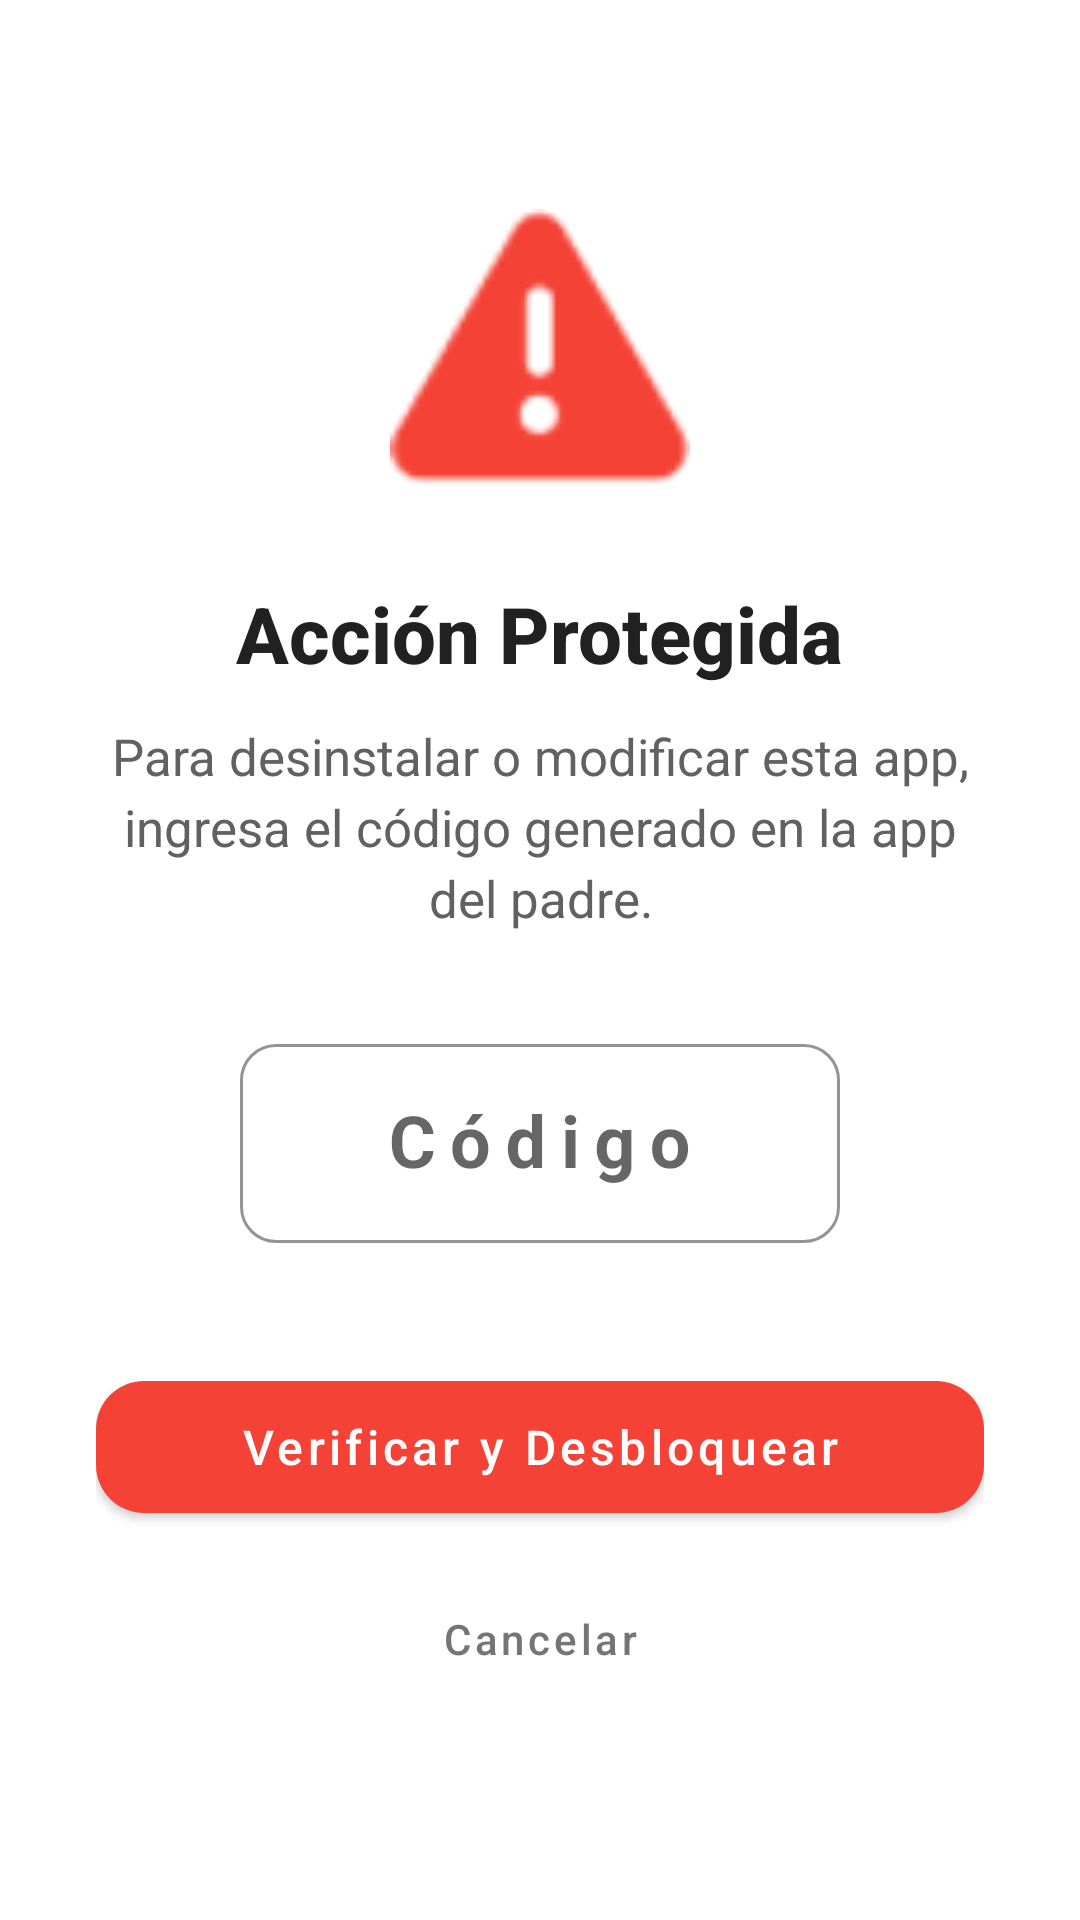

Here is an Android app screen rendered from its layout file. Give the layout XML and the strings, colors and styles it references.
<!-- AndroidManifest.xml: application theme Theme.Parental_control_child -->
<!-- res/layout/activity_uninstall_guard.xml -->
<?xml version="1.0" encoding="utf-8"?>
<LinearLayout xmlns:android="http://schemas.android.com/apk/res/android"
    xmlns:app="http://schemas.android.com/apk/res-auto"
    android:layout_width="match_parent"
    android:layout_height="match_parent"
    android:background="#FFFFFF"
    android:gravity="center"
    android:orientation="vertical"
    android:padding="32dp">

    <ImageView
        android:layout_width="100dp"
        android:layout_height="100dp"
        android:contentDescription="Alerta"
        android:src="@android:drawable/ic_dialog_alert"
        app:tint="#F44336" />

    <TextView
        android:layout_width="wrap_content"
        android:layout_height="wrap_content"
        android:layout_marginTop="24dp"
        android:fontFamily="sans-serif-medium"
        android:text="Acción Protegida"
        android:textColor="#212121"
        android:textSize="26sp"
        android:textStyle="bold" />

    <TextView
        android:layout_width="wrap_content"
        android:layout_height="wrap_content"
        android:layout_marginTop="12dp"
        android:gravity="center"
        android:lineSpacingExtra="4dp"
        android:text="Para desinstalar o modificar esta app, ingresa el código generado en la app del padre."
        android:textColor="#616161"
        android:textSize="17sp" />

    <com.google.android.material.textfield.TextInputLayout
        style="@style/Widget.MaterialComponents.TextInputLayout.OutlinedBox"
        android:layout_width="200dp"
        android:layout_height="wrap_content"
        android:layout_marginTop="32dp"
        android:hint="Código"
        app:boxCornerRadiusBottomEnd="12dp"
        app:boxCornerRadiusBottomStart="12dp"
        app:boxCornerRadiusTopEnd="12dp"
        app:boxCornerRadiusTopStart="12dp"
        app:boxStrokeColor="#F44336"
        app:hintTextColor="#F44336">

        <com.google.android.material.textfield.TextInputEditText
            android:id="@+id/etUninstallCode"
            android:layout_width="match_parent"
            android:layout_height="wrap_content"
            android:gravity="center"
            android:inputType="number"
            android:letterSpacing="0.2"
            android:maxLength="6"
            android:textColor="#212121"
            android:textSize="24sp"
            android:textStyle="bold" />

    </com.google.android.material.textfield.TextInputLayout>

    <com.google.android.material.button.MaterialButton
        android:id="@+id/btnVerifyUninstall"
        android:layout_width="match_parent"
        android:layout_height="56dp"
        android:layout_marginTop="40dp"
        android:text="Verificar y Desbloquear"
        android:textAllCaps="false"
        android:textSize="16sp"
        app:backgroundTint="#F44336"
        app:cornerRadius="16dp"
        app:elevation="4dp" />

    <com.google.android.material.button.MaterialButton
        android:id="@+id/btnCancelUninstall"
        style="@style/Widget.MaterialComponents.Button.TextButton"
        android:layout_width="wrap_content"
        android:layout_height="wrap_content"
        android:layout_marginTop="12dp"
        android:text="Cancelar"
        android:textAllCaps="false"
        android:textColor="#757575" />

</LinearLayout>
<!-- resources referenced by this layout -->
<resources>
  <style name="Theme.Parental_control_child" parent="Theme.MaterialComponents.DayNight.NoActionBar">
          
          <item name="colorPrimary">@color/purple_500</item>
          <item name="colorPrimaryVariant">@color/up_bar</item>
          <item name="colorOnPrimary">@color/white</item>
          
          <item name="colorSecondary">@color/input_bar</item>
          <item name="colorSecondaryVariant">@color/teal_700</item>
          <item name="colorOnSecondary">@color/black</item>
          
          <item name="android:statusBarColor">?attr/colorPrimaryVariant</item>
          
      </style>
  <color name="purple_500">#6200EE</color>
  <color name="up_bar">#1F1F1F</color>
  <color name="white">#FFFFFFFF</color>
  <color name="input_bar">#3A3A3A</color>
  <color name="teal_700">#FF018786</color>
  <color name="black">#FF000000</color>
</resources>
